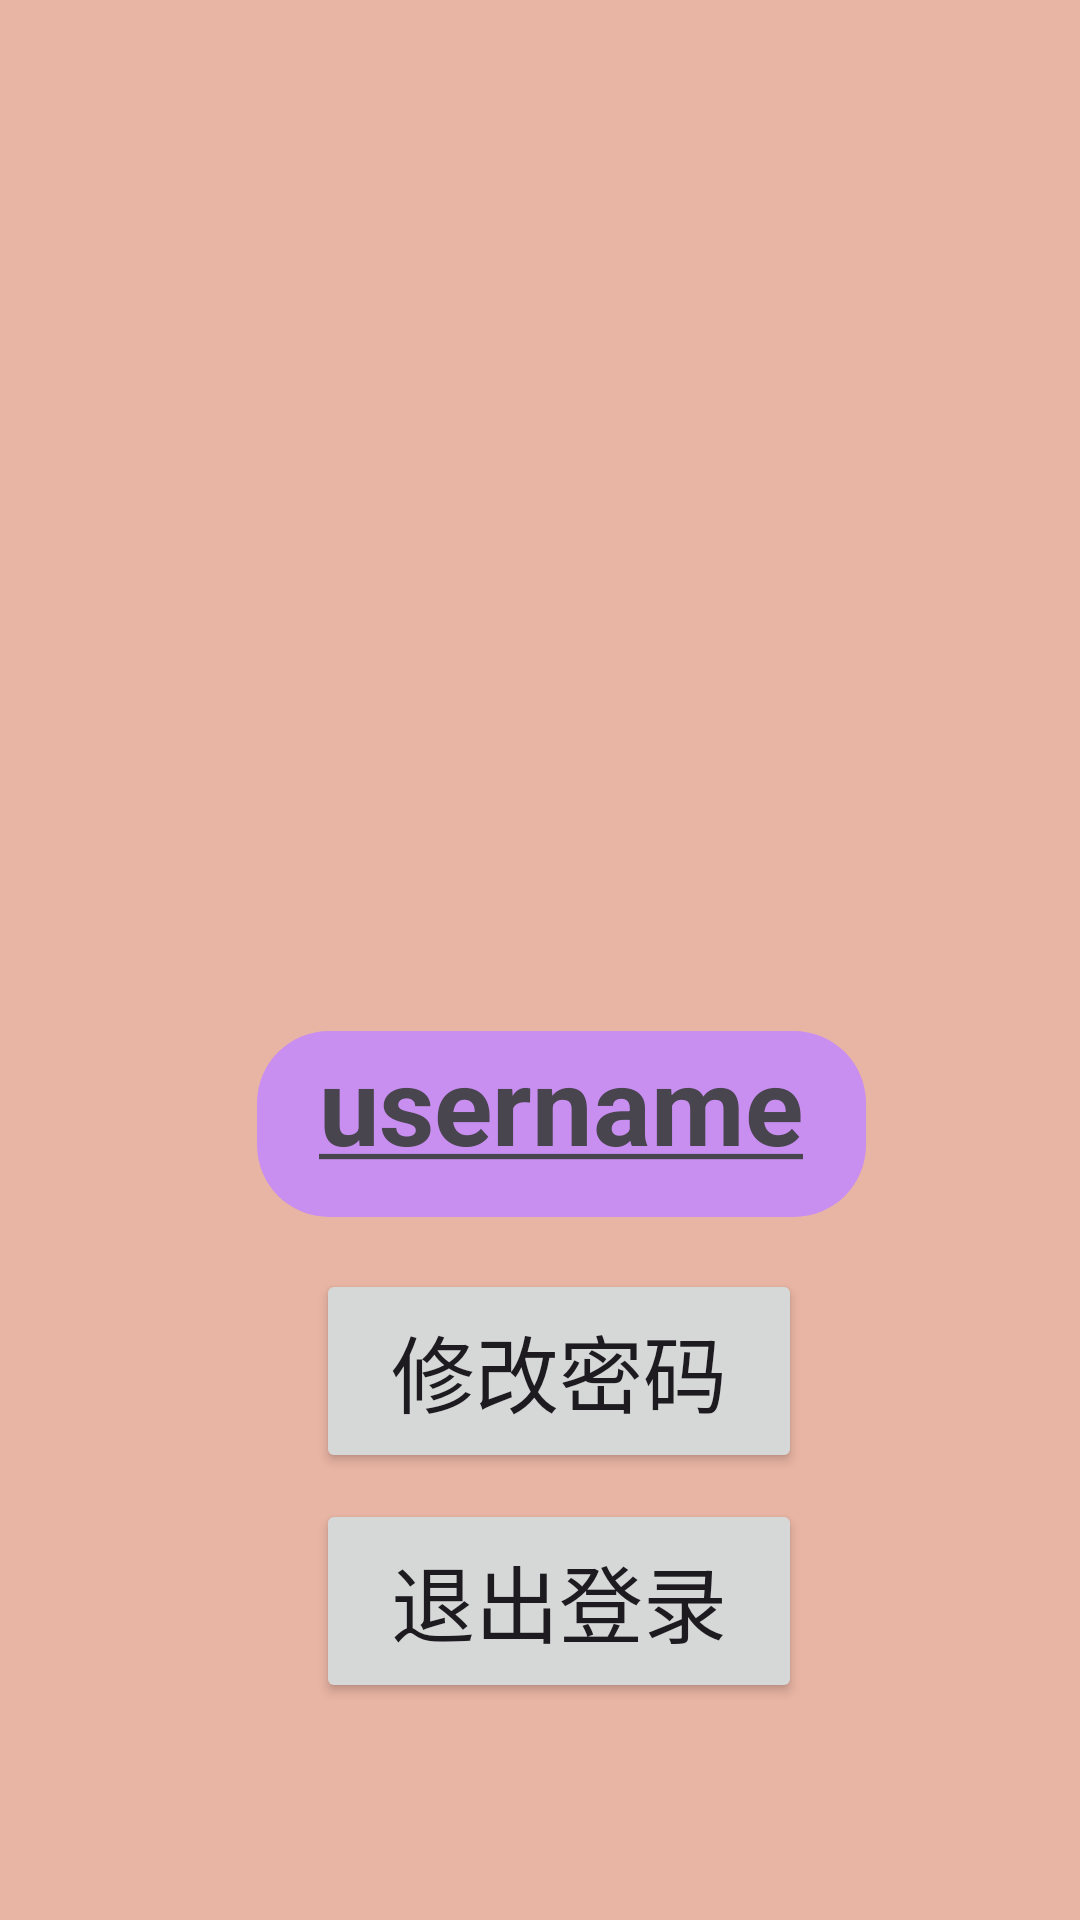

Write the Android layout XML for this screen, with the resource values it uses.
<!-- AndroidManifest.xml: application theme Theme.Cashbook2 -->
<!-- res/layout/fragment_user_setting.xml -->
<?xml version="1.0" encoding="utf-8"?>
<androidx.constraintlayout.widget.ConstraintLayout xmlns:android="http://schemas.android.com/apk/res/android"
    xmlns:app="http://schemas.android.com/apk/res-auto"
    xmlns:tools="http://schemas.android.com/tools"
    android:layout_width="match_parent"
    android:layout_height="918dp"
    android:id="@+id/fragment_user_setting"
    android:background="@color/maincolor"
    tools:context=".user_settingFragment">

    <ImageButton
        android:id="@+id/userimage"
        android:layout_width="202dp"
        android:layout_height="194dp"
        android:background="@color/maincolor"
        android:scaleType="centerCrop"
        android:src="@drawable/logo3"
        android:contentDescription="@string/user_image_change"
        app:layout_constraintBottom_toBottomOf="parent"
        app:layout_constraintEnd_toEndOf="parent"
        app:layout_constraintHorizontal_bias="0.548"
        app:layout_constraintStart_toStartOf="parent"
        app:layout_constraintTop_toTopOf="parent"
        app:layout_constraintVertical_bias="0.184" />

    <TextView
        android:id="@+id/textViewusernamesetting"
        android:layout_width="203dp"
        android:layout_height="62dp"
        android:layout_marginTop="28dp"
        android:background="@drawable/bordersetting"
        android:contentDescription="@string/usernamesetting_description"
        android:text="@string/usernamesetting"
        android:textAlignment="center"
        android:textSize="36sp"
        android:textStyle="bold"
        app:layout_constraintBottom_toBottomOf="parent"
        app:layout_constraintEnd_toEndOf="@+id/userimage"
        app:layout_constraintHorizontal_bias="1.0"
        app:layout_constraintStart_toStartOf="@+id/userimage"
        app:layout_constraintTop_toBottomOf="@+id/userimage"
        app:layout_constraintVertical_bias="0.145" />

    <Button
        android:id="@+id/button"
        android:layout_width="162dp"
        android:layout_height="68dp"
        android:text="@string/Exit"
        android:textSize="28sp"
        app:layout_constraintBottom_toBottomOf="parent"
        app:layout_constraintEnd_toEndOf="@+id/textViewusernamesetting"
        app:layout_constraintHorizontal_bias="0.483"
        app:layout_constraintStart_toStartOf="@+id/textViewusernamesetting"
        app:layout_constraintTop_toBottomOf="@+id/textViewusernamesetting"
        app:layout_constraintVertical_bias="0.566" />

    <Button
        android:id="@+id/button2"
        android:layout_width="162dp"
        android:layout_height="68dp"
        android:text="@string/password_changing"
        android:textSize="28sp"
        app:layout_constraintBottom_toTopOf="@+id/button"
        app:layout_constraintEnd_toEndOf="@+id/textViewusernamesetting"
        app:layout_constraintHorizontal_bias="0.483"
        app:layout_constraintStart_toStartOf="@+id/textViewusernamesetting"
        app:layout_constraintTop_toBottomOf="@+id/textViewusernamesetting"
        app:layout_constraintVertical_bias="0.673" />
</androidx.constraintlayout.widget.ConstraintLayout>
<!-- resources referenced by this layout -->
<resources>
  <color name="maincolor">#E8B4A3</color>
  <!-- drawable bordersetting (drawable) -->
  <?xml version="1.0" encoding="utf-8"?>
  <shape xmlns:android="http://schemas.android.com/apk/res/android">
      <corners
          android:radius="24dp"
          ></corners>
      <solid
          android:color="@color/buttoncolor"></solid>
  </shape>
  <string name="Exit">退出登录</string>
  <string name="password_changing">修改密码</string>
  <string name="user_image_change"><u>点击修改用户头像</u></string>
  <string name="usernamesetting"><u>username</u></string>
  <string name="usernamesetting_description">点击修改用户名</string>
  <style name="Theme.Cashbook2" parent="Base.Theme.Cashbook2" />
  <color name="buttoncolor">#C88FF1</color>
  <style name="Base.Theme.Cashbook2" parent="Theme.Material3.DayNight.NoActionBar">
          
          
      </style>
</resources>
